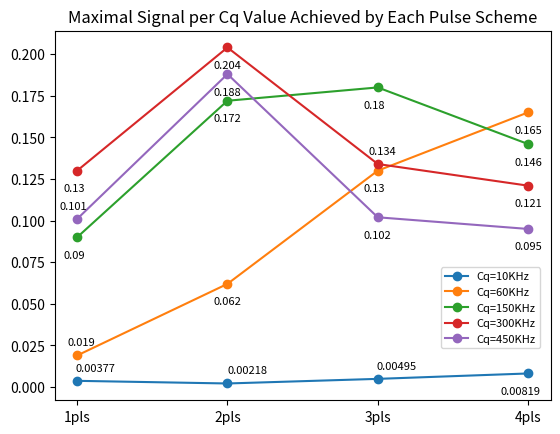

The matplotlib source for this figure:
import numpy as np 
import matplotlib.pyplot as plt
import matplotlib.cm as cm
from matplotlib.colors import Normalize

CQ = np.array([10, 60, 150, 300, 450])
schemes = np.array(['1pls', '2pls', '3pls', '4pls'])
signal = np.array([[0.00377, 0.00218, 0.00495, 0.00819], [0.019, 0.062, 0.13, 0.165], [0.09, 0.172, 0.18, 0.146], [0.13, 0.204, 0.134, 0.121], [0.101, 0.188, 0.102, 0.095]])

for i, cq in enumerate(CQ):
  plt.plot(schemes, signal[i, :], marker='o', label="Cq="+str(cq)+"KHz")
  for i, v in enumerate(signal[i, :]):
    if v == 0.134 or v==0.019:
      plt.annotate(str(v), xy=(i,v), xytext=(-7,7), textcoords='offset points', fontsize=8)
    elif v==0.101:
       plt.annotate(str(v), xy=(i,v), xytext=(-13,7), textcoords='offset points', fontsize=8)
    elif v==0.00218:
       plt.annotate(str(v), xy=(i,v), xytext=(0,7), textcoords='offset points', fontsize=8)
    elif v==0.00377 or v==0.00495:
       plt.annotate(str(v), xy=(i,v), xytext=(-1,7), textcoords='offset points', fontsize=8)
    elif v==0.00819:
       plt.annotate(str(v), xy=(i,v), xytext=(-20,-15), textcoords='offset points', fontsize=8)
    else:
      plt.annotate(str(v), xy=(i,v), xytext=(-10,-15), textcoords='offset points', fontsize=8)

plt.title("Maximal Signal per Cq Value Achieved by Each Pulse Scheme")
plt.legend(loc="center right", fontsize="8", bbox_to_anchor=(0.99,0.25))
plt.savefig("summaryplot_with10kHz.png", bbox_inches='tight', dpi=300)
plt.show()